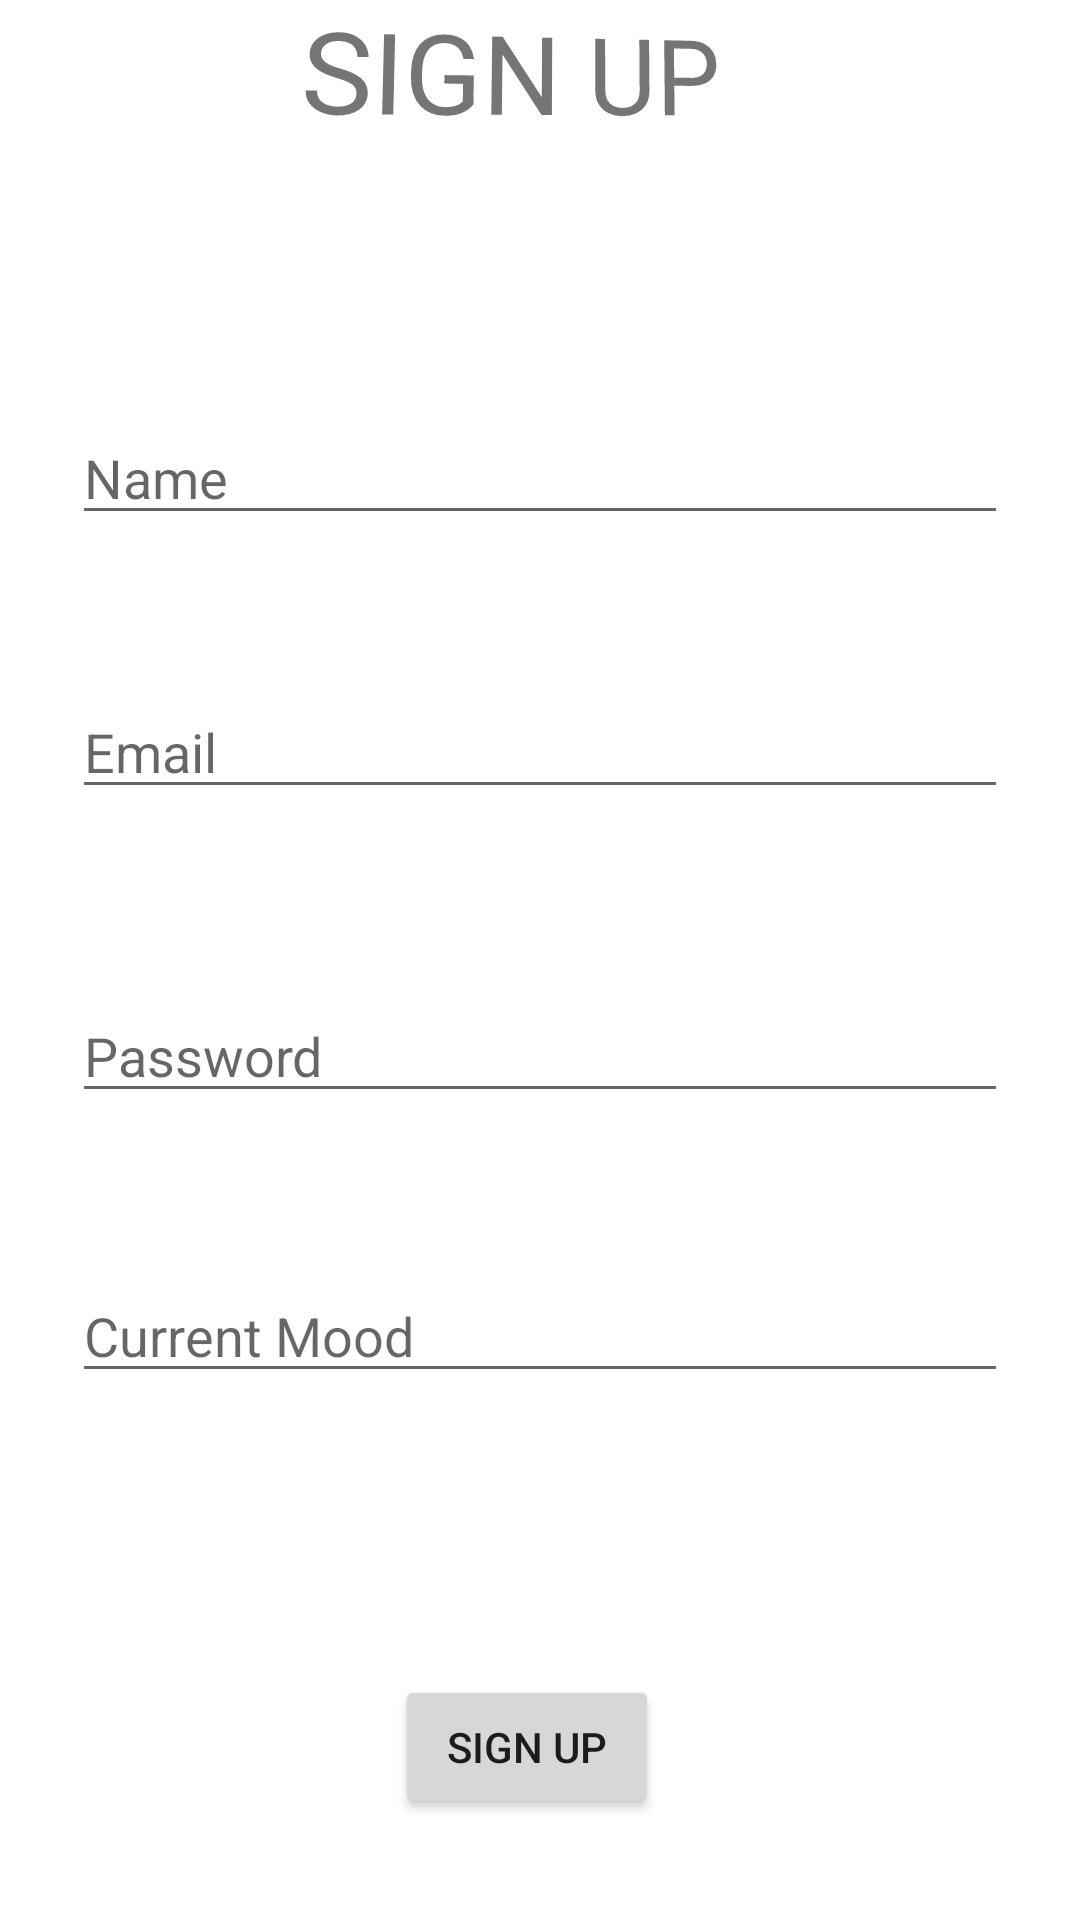

Here is an Android app screen rendered from its layout file. Give the layout XML and the strings, colors and styles it references.
<!-- AndroidManifest.xml: application theme Theme.InnerStatus -->
<!-- res/layout/activity2.xml -->
<?xml version="1.0" encoding="utf-8"?>
<androidx.constraintlayout.widget.ConstraintLayout xmlns:android="http://schemas.android.com/apk/res/android"
    xmlns:app="http://schemas.android.com/apk/res-auto"
    xmlns:tools="http://schemas.android.com/tools"
    android:id="@+id/container"
    android:layout_width="match_parent"
    android:layout_height="match_parent"
    android:paddingLeft="@dimen/activity_horizontal_margin"
    android:paddingTop="@dimen/activity_vertical_margin"
    android:paddingRight="@dimen/activity_horizontal_margin"
    android:paddingBottom="@dimen/activity_vertical_margin"
  >

    <EditText
        android:id="@+id/name"
        android:layout_width="0dp"
        android:layout_height="wrap_content"
        android:layout_marginStart="24dp"
        android:layout_marginTop="80dp"
        android:layout_marginEnd="24dp"
        android:hint="@string/prompt_name"
        android:imeActionLabel="@string/action_sign_in_short"
        android:imeOptions="actionDone"
        android:inputType="textPersonName"
        android:selectAllOnFocus="true"
        app:layout_constraintEnd_toEndOf="parent"
        app:layout_constraintStart_toStartOf="parent"
        app:layout_constraintTop_toBottomOf="@+id/textView" />

    <EditText
        android:id="@+id/username"
        android:layout_width="0dp"
        android:layout_height="wrap_content"
        android:layout_marginStart="24dp"
        android:layout_marginTop="50dp"
        android:layout_marginEnd="24dp"
        android:hint="@string/prompt_email"
        android:inputType="textEmailAddress"
        android:selectAllOnFocus="true"
        app:layout_constraintEnd_toEndOf="parent"
        app:layout_constraintStart_toStartOf="parent"
        app:layout_constraintTop_toBottomOf="@+id/name" />

    <EditText
        android:id="@+id/password"
        android:layout_width="0dp"
        android:layout_height="wrap_content"
        android:layout_marginStart="24dp"
        android:layout_marginTop="60dp"
        android:layout_marginEnd="24dp"
        android:hint="@string/prompt_password"
        android:imeActionLabel="@string/action_sign_in_short"
        android:imeOptions="actionDone"
        android:inputType="textPassword"
        android:selectAllOnFocus="true"
        app:layout_constraintEnd_toEndOf="parent"
        app:layout_constraintStart_toStartOf="parent"
        app:layout_constraintTop_toBottomOf="@+id/username" />

    <EditText
        android:id="@+id/mood"
        android:layout_width="0dp"
        android:layout_height="wrap_content"
        android:layout_marginStart="24dp"
        android:layout_marginTop="52dp"
        android:layout_marginEnd="24dp"
        android:hint="@string/prompt_mood"
        android:imeActionLabel="@string/action_sign_in_short"
        android:imeOptions="actionDone"
        android:inputType="textShortMessage"
        android:selectAllOnFocus="true"
        app:layout_constraintEnd_toEndOf="parent"
        app:layout_constraintStart_toStartOf="parent"
        app:layout_constraintTop_toBottomOf="@+id/password" />

    <ProgressBar
        android:id="@+id/loading"
        android:layout_width="wrap_content"
        android:layout_height="wrap_content"
        android:layout_gravity="center"
        android:layout_marginStart="32dp"
        android:layout_marginTop="64dp"
        android:layout_marginEnd="32dp"
        android:layout_marginBottom="64dp"
        android:visibility="gone"
        app:layout_constraintBottom_toBottomOf="parent"
        app:layout_constraintEnd_toEndOf="@+id/password"
        app:layout_constraintStart_toStartOf="@+id/password"
        app:layout_constraintTop_toTopOf="parent"
        app:layout_constraintVertical_bias="0.3" />

    <TextView
        android:id="@+id/textView"
        android:layout_width="180dp"
        android:layout_height="57dp"
        android:layout_marginStart="112dp"
        android:layout_marginLeft="112dp"
        android:layout_marginEnd="103dp"
        android:layout_marginRight="103dp"
        android:layout_marginBottom="180dp"
        android:rotationX="4"
        android:rotationY="8"
        android:text="SIGN UP"
        android:textSize="36sp"
        app:layout_constraintBottom_toTopOf="@+id/username"
        app:layout_constraintEnd_toEndOf="parent"
        app:layout_constraintHorizontal_bias="0.187"
        app:layout_constraintStart_toStartOf="parent" />

    <Button
        android:id="@+id/signup"
        android:layout_width="wrap_content"
        android:layout_height="wrap_content"
        android:layout_marginStart="149dp"
        android:layout_marginLeft="149dp"
        android:layout_marginTop="94dp"
        android:layout_marginEnd="158dp"
        android:layout_marginRight="158dp"
        android:text="@string/action_sign_up"
        app:layout_constraintEnd_toEndOf="parent"
        app:layout_constraintStart_toStartOf="parent"
        app:layout_constraintTop_toBottomOf="@+id/mood" />

</androidx.constraintlayout.widget.ConstraintLayout>
<!-- resources referenced by this layout -->
<resources>
  <string name="action_sign_in_short">Login</string>
  <string name="action_sign_up"> Sign Up </string>
  <string name="prompt_email">Email</string>
  <string name="prompt_mood">Current Mood</string>
  <string name="prompt_name">Name</string>
  <string name="prompt_password">Password</string>
  <style name="Theme.InnerStatus" parent="Theme.MaterialComponents.DayNight.DarkActionBar">
          
          <item name="colorPrimary">@color/purple_500</item>
          <item name="colorPrimaryVariant">@color/purple_700</item>
          <item name="colorOnPrimary">@color/white</item>
          
          <item name="colorSecondary">@color/teal_200</item>
          <item name="colorSecondaryVariant">@color/teal_700</item>
          <item name="colorOnSecondary">@color/black</item>
          
          <item name="android:statusBarColor" tools:targetApi="l">?attr/colorPrimaryVariant</item>
          
      </style>
  <color name="purple_500">#FF6200EE</color>
  <color name="purple_700">#FF3700B3</color>
  <color name="white">#FFFFFFFF</color>
  <color name="teal_200">#FF03DAC5</color>
  <color name="teal_700">#FF018786</color>
  <color name="black">#006400</color>
</resources>
